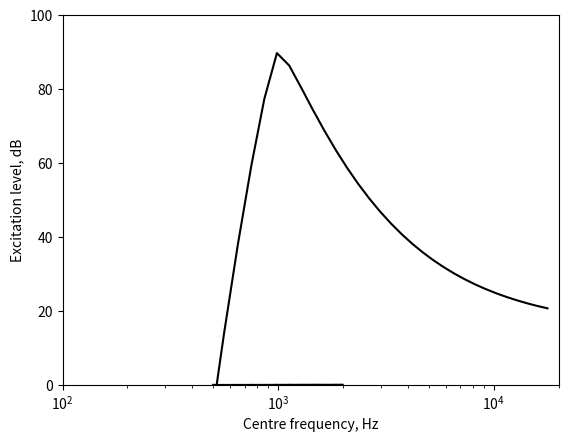

This chart was generated by the following Python code:
import numpy as np
import matplotlib.pyplot as plt

class RoexBankANSIS342007():

    def __init__(
            self,
            camLo=1.8, 
            camHi=38.9, 
            camStep=0.1):

        self.camLo = camLo
        self.camHi = camHi
        self.camStep = camStep 

    def camToFreq(self, cam):
        return (10**(cam/21.366)-1)/4368e-6

    def freqToERB(self, freq):
        return 24.673 * (4368e-6 * freq + 1)
    
    def initialize(self, freqs):

        # Main filter centre freqs
        self.fcCams = np.arange(
                    self.camLo, 
                    self.camHi + self.camStep,
                    self.camStep,
                    ).reshape(-1, 1)

        self.fc = self.camToFreq(self.fcCams)
                
        # Store input freqs for plotting
        self.freqs = freqs.astype('float').reshape((-1, 1))
        tiledFreqs = np.tile(self.freqs.T, (self.fc.size, 1))
        tiledCompFreqs = np.tile(self.freqs.T, (freqs.size, 1))

        # Slopes of symmetrical filters
        compErbs = self.freqToERB(self.freqs)
        compP = 4.0 * self.freqs / compErbs
        
        # Compute the fixed roex filters
        compG = np.abs(tiledCompFreqs - self.freqs) / self.freqs
        compPg = compP * compG
        self.wComp = (1 + compPg) * np.exp(-compPg)
        self.wComp[compG > 2] = 0.0

        # Params for level dependent roex filters
        self.g = (tiledFreqs - self.fc) / self.fc
        self.g2GT0 = self.g > 0
        self.g2GT2 = self.g > 2
        self.g = np.abs(self.g)
        self.roexFilters = np.zeros(self.g.shape)
        erbs = self.freqToERB(self.fc)
        p51_1k = 4.0 * 1000.0 / self.freqToERB(1000.0)
        self.pu = np.tile(4.0 * self.fc / erbs, self.freqs.size)
        self.pl = 0.35 * (self.pu / p51_1k);

        self.initialized = True
        
    def process(self,psd):
        
        # Power per ERB
        self.wCompOut = 10.0 * np.log10(np.dot(self.wComp, psd) + 1e-10)

        p = self.pu - (self.pl * (self.wCompOut - 51.0));
        p[self.g2GT0] = self.pu[self.g2GT0]
        p[p < 0.1] = 0.1
        pg = p * self.g
        self.roex = (1.0 + pg) * np.exp(-pg)
        self.roex[self.g2GT2] = 0.0

        self.excitation = np.dot(self.roex, psd)

    def plotFirstStageFilters(self, colour = 'k'):
        plt.semilogx(self.freqs, 10 * np.log10(self.wComp.T + 1e-5), colour)
        plt.xlabel('Frequency, Hz')
        plt.ylabel('Response, dB')
        plt.show()

    def plotSecondStageFilters(self, colour = 'k'):
        plt.semilogx(self.freqs, 10 * np.log10(self.roex.T + 1e-10), colour)
        plt.xlabel('Frequency, Hz')
        plt.ylabel('Response, dB')
        plt.show()

    def plotExcitationPattern(self, colour = 'k'):
        plt.semilogx(self.fc, 10*np.log10(self.excitation + 1e-10), colour)
        plt.xlabel('Centre frequency, Hz')
        plt.ylabel('Excitation level, dB')
        plt.xlim(100,20000)
        plt.ylim(0,100)
        plt.show()

if __name__ == '__main__':
    freq = 1000.0
    f = np.arange(500, 2000.0, 10)
    psd = np.zeros(f.size)
    psd[np.abs(freq-f).argmin()] = 10 ** (90 / 10.0)
    roex = RoexBankANSIS342007(2.5, 40, 1.0)
    roex.initialize(f)
    roex.process(psd)
    roex.plotFirstStageFilters()
    roex.plotSecondStageFilters()
    roex.plotExcitationPattern()
